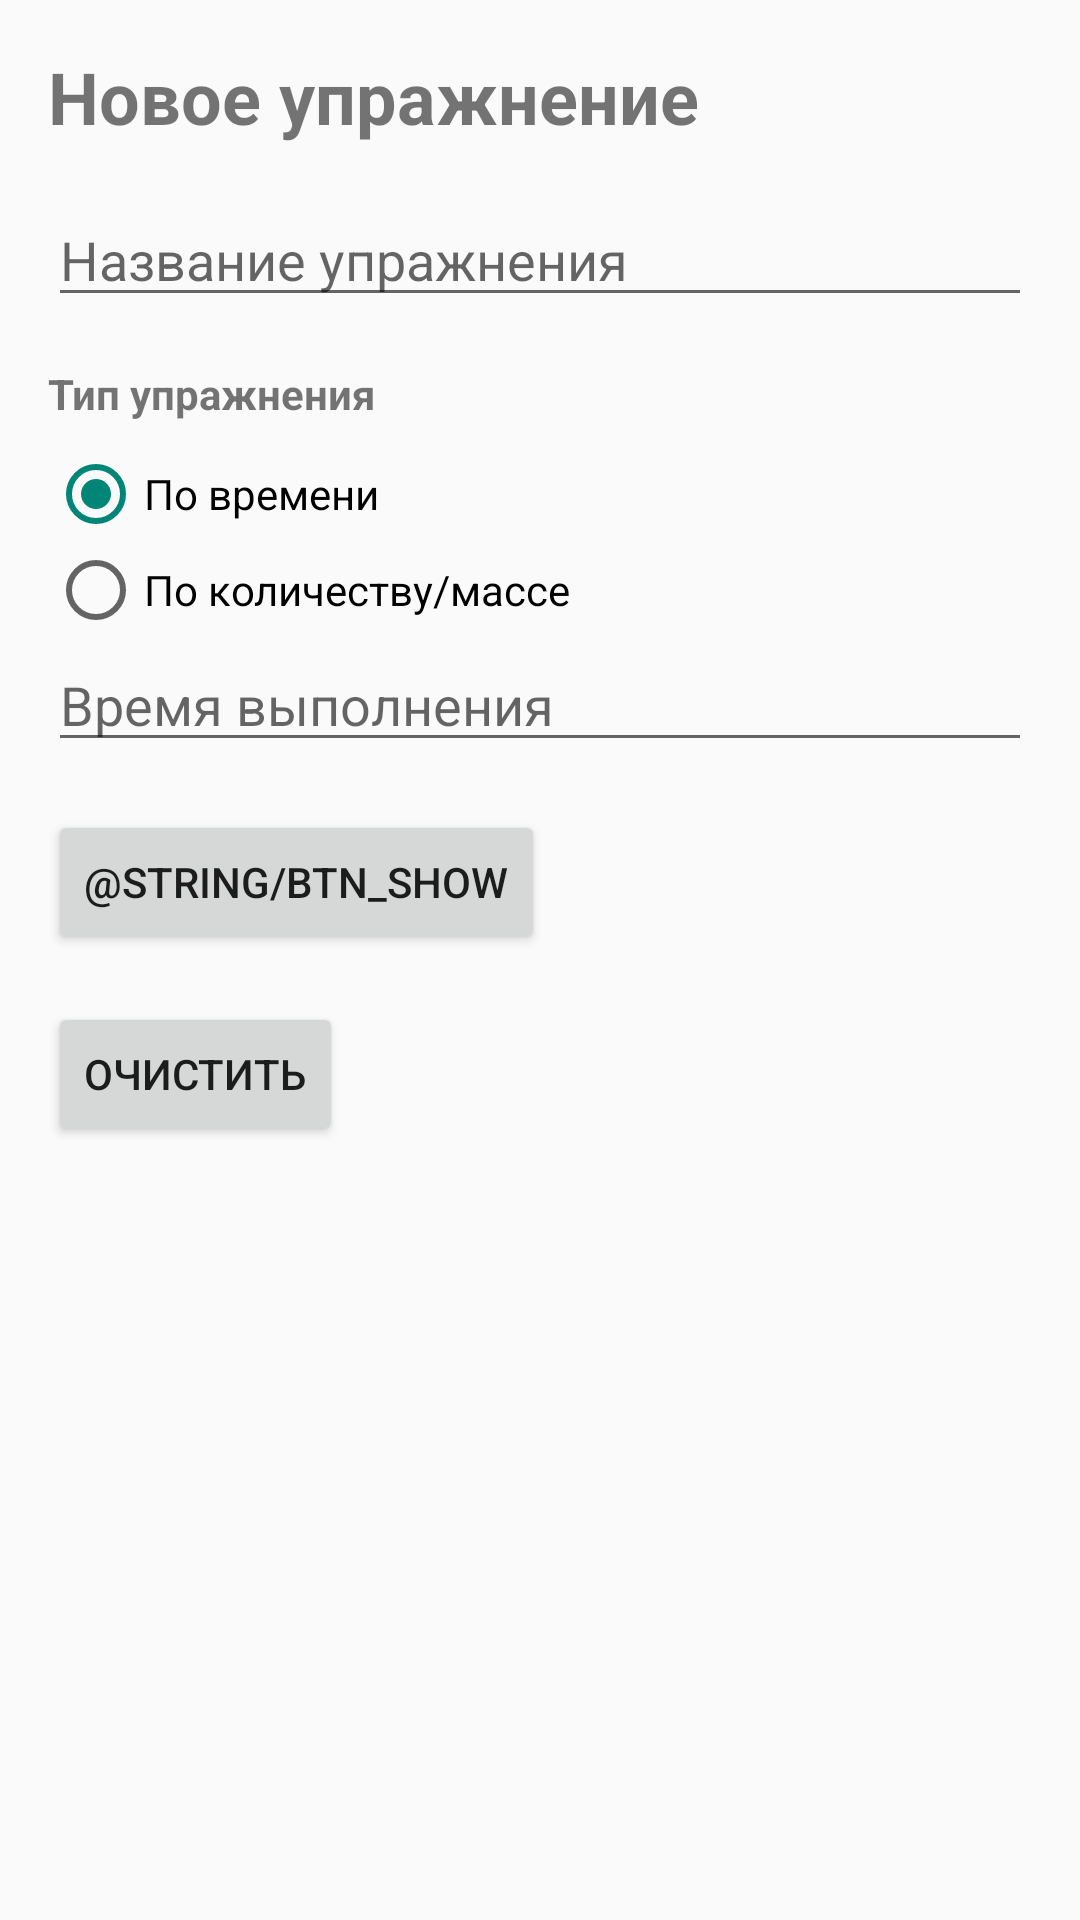

Layout XML and referenced resources for this Android screen:
<!-- AndroidManifest.xml: application theme Theme.FitnessDiary -->
<!-- res/layout/activity_main.xml -->
<?xml version="1.0" encoding="utf-8"?>
<ScrollView xmlns:android="http://schemas.android.com/apk/res/android"
    xmlns:tools="http://schemas.android.com/tools"
    android:id="@+id/main"
    android:layout_width="match_parent"
    android:layout_height="match_parent"
    android:fitsSystemWindows="true"
    tools:context=".MainActivity">

    <LinearLayout
        android:id="@+id/layout"
        android:layout_width="match_parent"
        android:layout_height="wrap_content"
        android:orientation="vertical"
        android:padding="16dp">

        <TextView
            android:id="@+id/formName"
            android:layout_width="match_parent"
            android:layout_height="wrap_content"
            android:text="@string/new_exercise_form_title"
            android:textSize="24sp"
            android:textStyle="bold"
            android:paddingBottom="16dp" />

        <EditText
            android:id="@+id/nameInput"
            android:layout_width="match_parent"
            android:layout_height="wrap_content"
            android:hint="@string/exercise_name"
            android:inputType="text"
            android:autofillHints="" />

        <TextView
            android:layout_width="match_parent"
            android:layout_height="wrap_content"
            android:text="@string/exercise_type"
            android:paddingTop="16dp"
            android:paddingBottom="8dp"
            android:textStyle="bold" />

        <RadioGroup
            android:id="@+id/typeGroup"
            android:layout_width="match_parent"
            android:layout_height="wrap_content"
            android:orientation="vertical">

            <RadioButton
                android:id="@+id/typeTime"
                android:layout_width="match_parent"
                android:layout_height="wrap_content"
                android:checked="true"
                android:text="@string/exercise_type_time" />

            <RadioButton
                android:id="@+id/typeReps"
                android:layout_width="match_parent"
                android:layout_height="wrap_content"
                android:text="@string/exercise_type_repetitions" />
        </RadioGroup>

        
        <EditText
            android:id="@+id/timeInput"
            android:layout_width="match_parent"
            android:layout_height="wrap_content"
            android:hint="@string/exercise_time"
            android:inputType="text"
            android:autofillHints="" />

        
        <EditText
            android:id="@+id/approachesInput"
            android:layout_width="match_parent"
            android:layout_height="wrap_content"
            android:hint="@string/exercise_approaches"
            android:inputType="number"
            android:autofillHints=""
            android:visibility="gone" />

        <EditText
            android:id="@+id/repetitionsInput"
            android:layout_width="match_parent"
            android:layout_height="wrap_content"
            android:hint="@string/exercise_repetitions"
            android:inputType="number"
            android:autofillHints=""
            android:visibility="gone" />

        <CheckBox
            android:id="@+id/weightCheck"
            android:layout_width="match_parent"
            android:layout_height="wrap_content"
            android:text="@string/exercise_weight"
            android:visibility="gone" />

        <EditText
            android:id="@+id/weightInput"
            android:layout_width="match_parent"
            android:layout_height="wrap_content"
            android:hint="@string/exercise_weight"
            android:inputType="numberDecimal"
            android:autofillHints=""
            android:visibility="gone" />

        <Button
            android:id="@+id/showButton"
            android:layout_width="wrap_content"
            android:layout_height="wrap_content"
            android:layout_marginTop="16dp"
            android:text="@string/btn_show" />
        <Button
            android:id="@+id/clearButton"
            android:layout_width="wrap_content"
            android:layout_height="wrap_content"
            android:layout_marginTop="16dp"
            android:text="@string/btn_clear" />

        <TextView
            android:id="@+id/resultText"
            android:layout_width="match_parent"
            android:layout_height="wrap_content"
            android:paddingTop="16dp"
            android:textSize="16sp" />

    </LinearLayout>
</ScrollView>
<!-- resources referenced by this layout -->
<resources>
  <string name="btn_clear">Очистить</string>
  <string name="exercise_approaches">Количество подходов</string>
  <string name="exercise_name">Название упражнения</string>
  <string name="exercise_repetitions">Количество повторений</string>
  <string name="exercise_time">Время выполнения</string>
  <string name="exercise_type">Тип упражнения</string>
  <string name="exercise_type_repetitions">По количеству/массе</string>
  <string name="exercise_type_time">По времени</string>
  <string name="exercise_weight">Масса (кг)</string>
  <string name="new_exercise_form_title">Новое упражнение</string>
  <style name="Theme.FitnessDiary" parent="android:Theme.Material.Light.NoActionBar" />
</resources>
